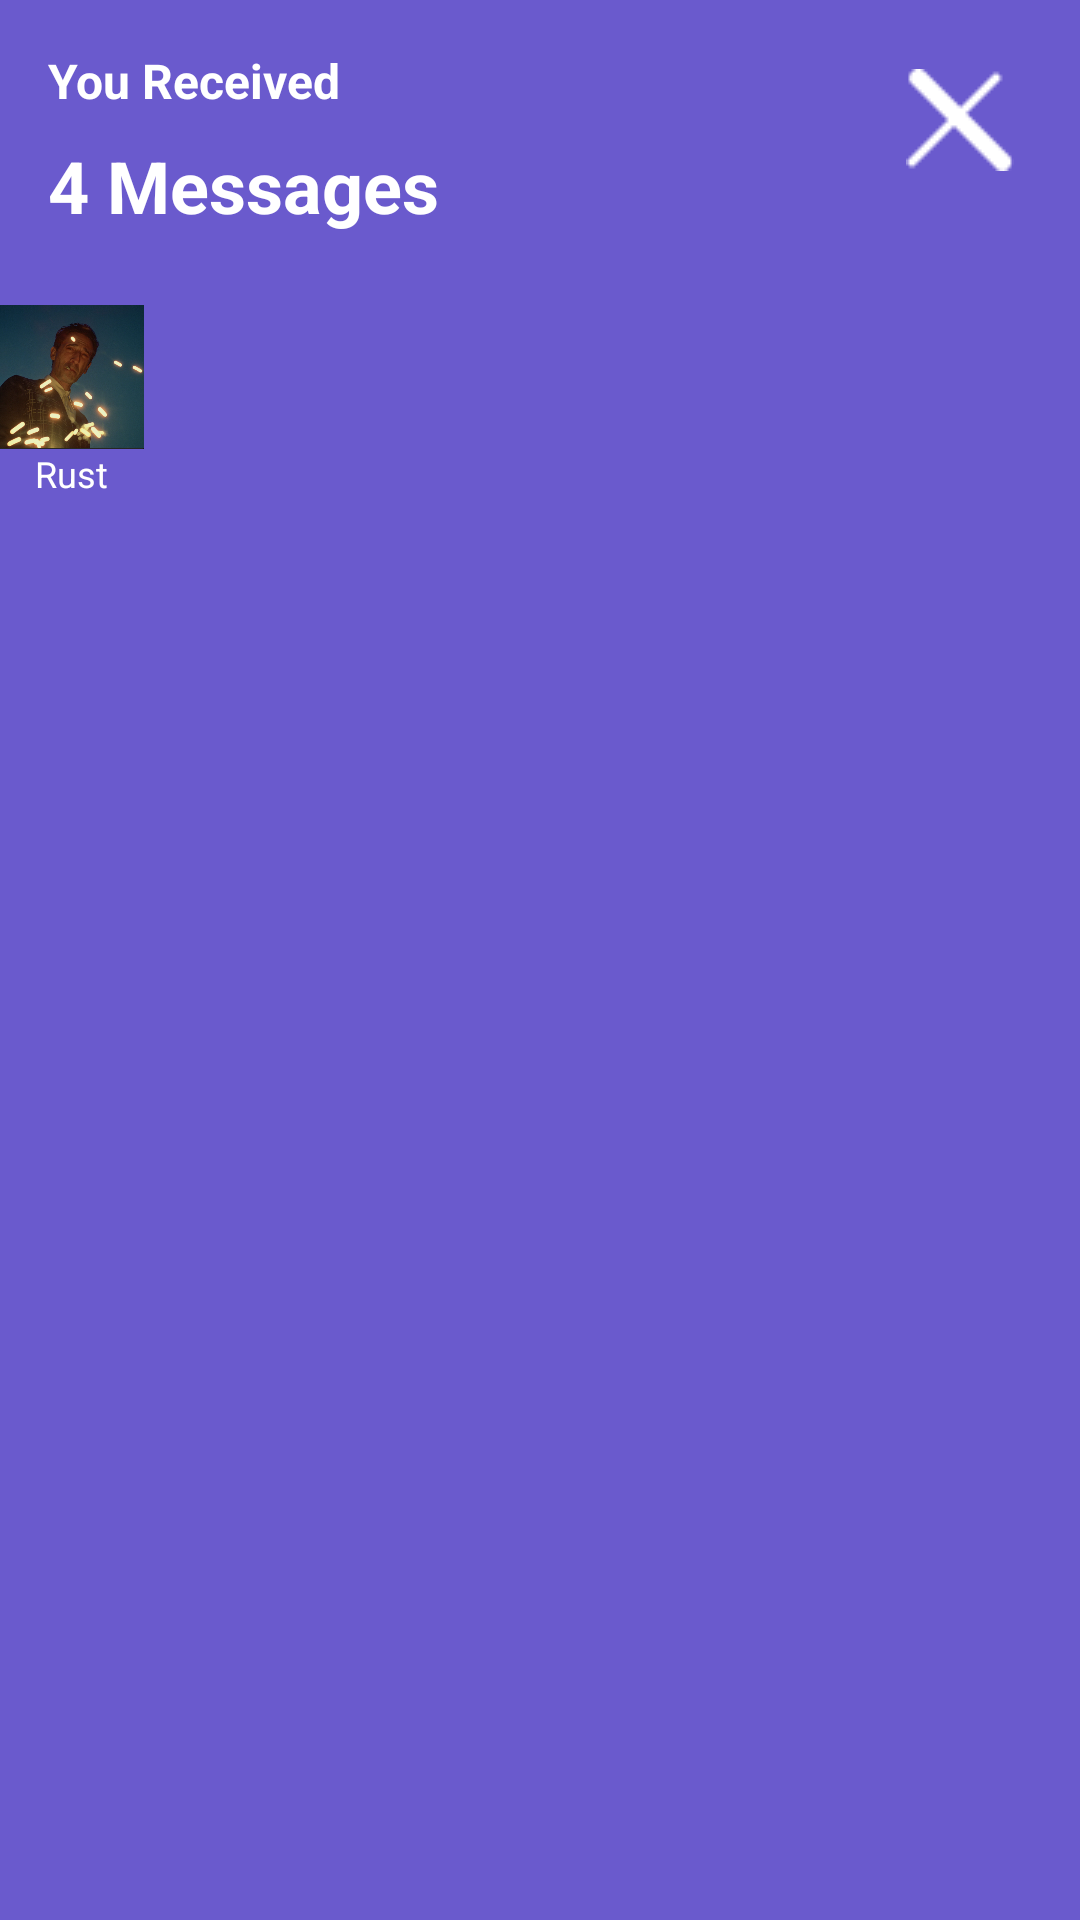

Layout XML and referenced resources for this Android screen:
<!-- AndroidManifest.xml: application theme Theme.Cocsitnetwork -->
<!-- res/layout/contact_chat_card.xml -->
<?xml version="1.0" encoding="utf-8"?>
<LinearLayout xmlns:android="http://schemas.android.com/apk/res/android"
    xmlns:app="http://schemas.android.com/apk/res-auto">

    
    <RelativeLayout
        android:layout_width="match_parent"
        android:layout_height="735dp"
        android:background="#6A5ACD">

        <TextView
            android:id="@+id/tvReceived"
            android:layout_width="wrap_content"
            android:layout_height="wrap_content"
            android:layout_marginStart="16dp"
            android:layout_marginTop="16dp"
            android:text="You Received"
            android:textColor="#FFFFFF"
            android:textSize="16sp"
            android:textStyle="bold" />

        <TextView
            android:id="@+id/tvMessages"
            android:layout_width="wrap_content"
            android:layout_height="wrap_content"
            android:layout_below="@id/tvReceived"
            android:layout_marginStart="16dp"
            android:layout_marginTop="8dp"
            android:text="4 Messages"
            android:textColor="#FFFFFF"
            android:textSize="24sp"
            android:textStyle="bold" />

        <ImageButton
            android:id="@+id/btnClose"
            android:layout_width="48dp"
            android:layout_height="48dp"
            android:layout_alignParentEnd="true"
            android:layout_margin="16dp"
            android:background="@android:color/transparent"
            android:contentDescription="Close"
            android:src="@drawable/closing" />

        
        <HorizontalScrollView
            android:layout_width="match_parent"
            android:layout_height="80dp"
            android:layout_below="@id/tvMessages"
            android:layout_marginTop="16dp">

            <LinearLayout
                android:layout_width="wrap_content"
                android:layout_height="match_parent"
                android:orientation="horizontal">

                
                <LinearLayout
                    android:layout_width="wrap_content"
                    android:layout_height="match_parent"
                    android:layout_marginEnd="16dp"
                    android:gravity="center"
                    android:orientation="vertical">

                    <ImageView
                        android:layout_width="48dp"
                        android:layout_height="48dp"
                        android:src="@drawable/pfpsig" />

                    <TextView
                        android:layout_width="wrap_content"
                        android:layout_height="wrap_content"
                        android:gravity="center"
                        android:text="Rust"
                        android:textColor="#FFFFFF"
                        android:textSize="12sp" />
                </LinearLayout>

                
            </LinearLayout>
        </HorizontalScrollView>
    </RelativeLayout>
</LinearLayout>
<!-- resources referenced by this layout -->
<resources>
  <!-- drawable closing: png bitmap (drawable, 363 bytes) -->
  <!-- drawable pfpsig: png bitmap (drawable, 492057 bytes) -->
  <style name="Theme.Cocsitnetwork" parent="Base.Theme.Cocsitnetwork" />
  <style name="Base.Theme.Cocsitnetwork" parent="Theme.Material3.DayNight.NoActionBar">
          
          
  
      </style>
</resources>
